2-way image classification set "splits" from GitHub (Varshapandey-8757/Kidney_stone_Detection_system); label vocabulary: normal, stone.

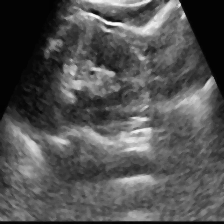
Label: normal

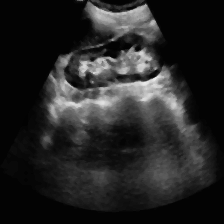
Label: normal

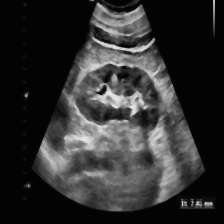
Label: stone

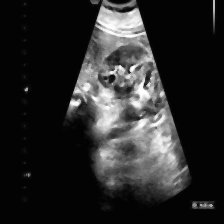
Label: stone

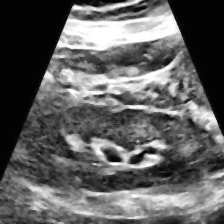
Label: normal

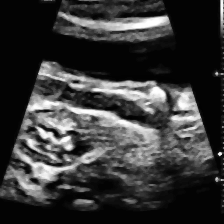
Label: stone
